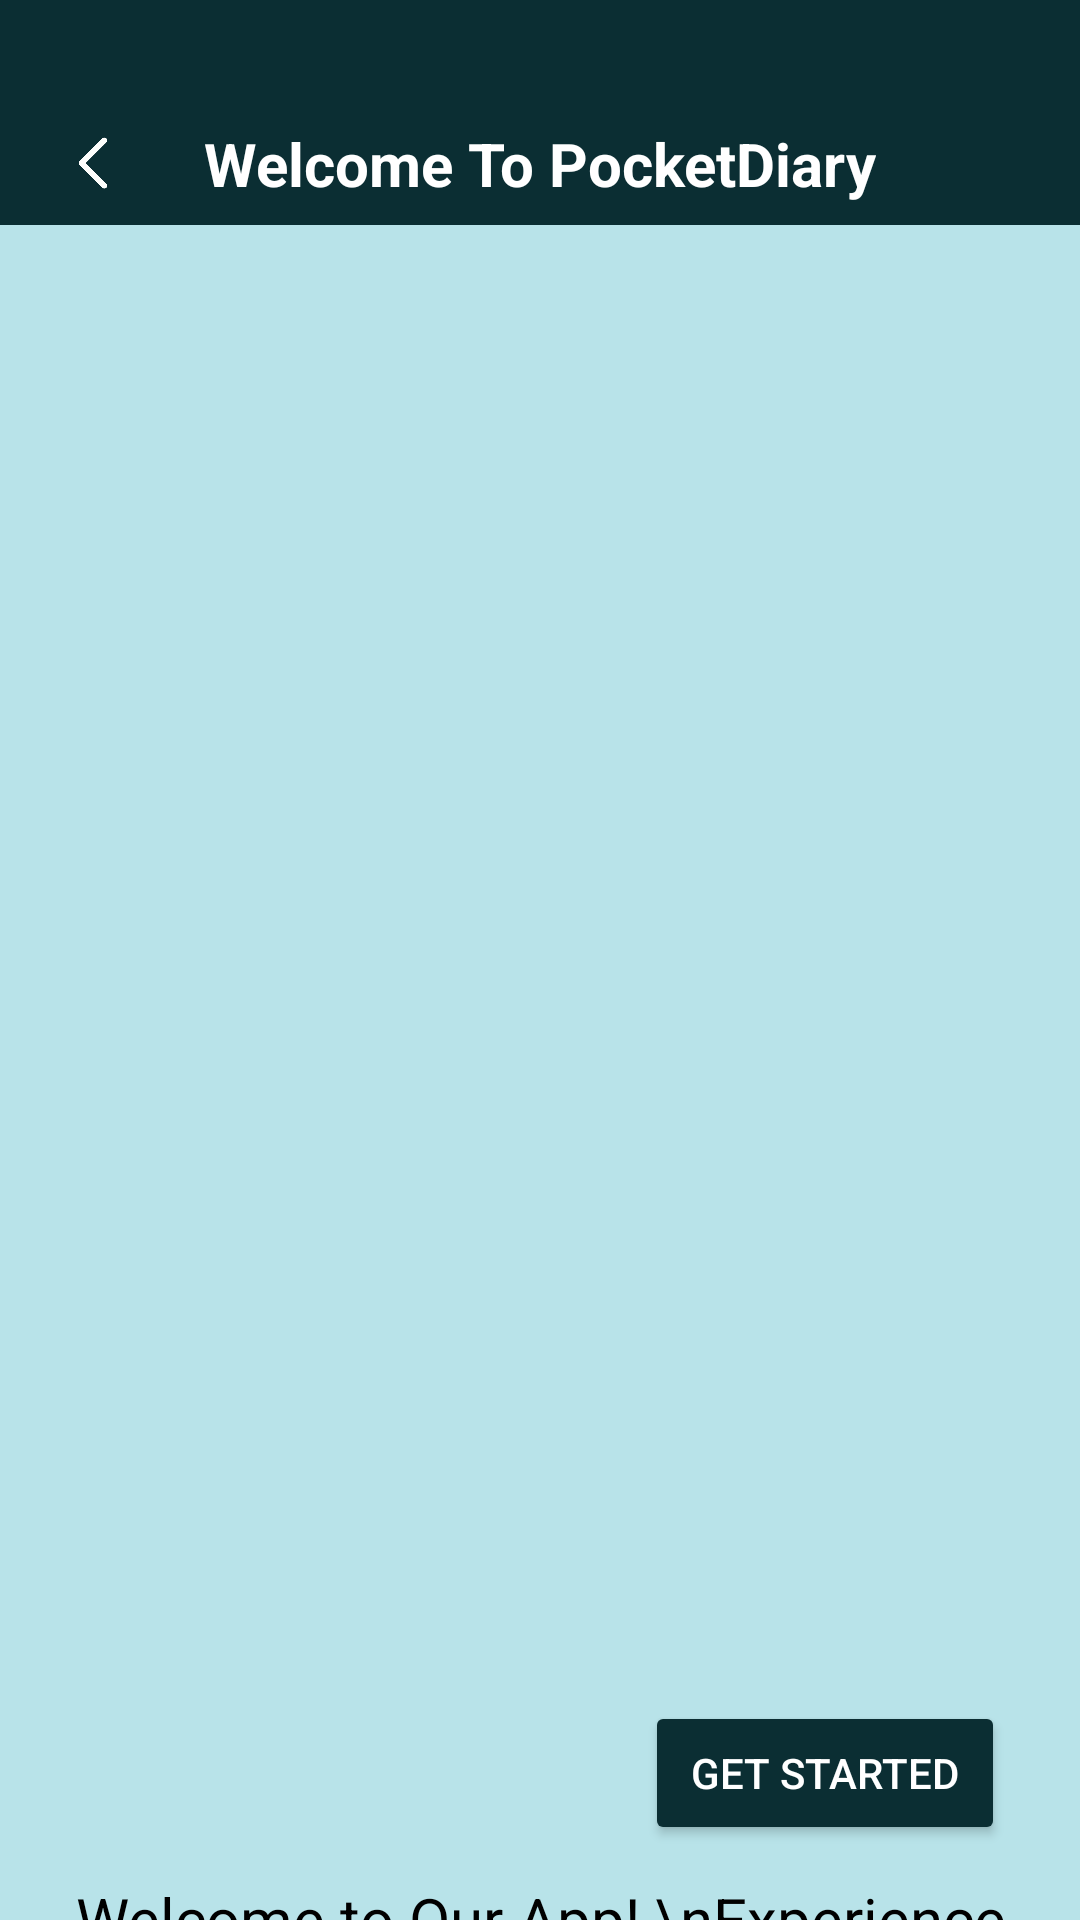

The Android layout XML behind this screen, and the referenced resources:
<!-- AndroidManifest.xml: application theme Theme.PocketDiary -->
<!-- res/layout/activity_getstartedpage.xml -->
<?xml version="1.0" encoding="utf-8"?>
<androidx.constraintlayout.widget.ConstraintLayout
    xmlns:android="http://schemas.android.com/apk/res/android"
    xmlns:app="http://schemas.android.com/apk/res-auto"
    xmlns:tools="http://schemas.android.com/tools"
    android:layout_width="match_parent"
    android:layout_height="match_parent"
    android:background="#B8E3E9"
    tools:context=".getstartedpage">

    
    <androidx.appcompat.widget.Toolbar
        android:id="@+id/profiletoolbar"
        android:layout_width="0dp"
        android:layout_height="75dp"
        android:background="#0B2E33"
        android:elevation="4dp"
        android:paddingTop="34dp"
        app:layout_constraintTop_toTopOf="parent"
        app:layout_constraintStart_toStartOf="parent"
        app:layout_constraintEnd_toEndOf="parent">

        <ImageView
            android:id="@+id/backArrow"
            android:layout_width="30dp"
            android:layout_height="30dp"
            android:layout_marginStart="16dp"
            android:layout_gravity="center_vertical"
            android:src="@drawable/ic_back"
            android:contentDescription="Back" />

        <TextView
            android:id="@+id/toolbarTitle"
            android:layout_width="wrap_content"
            android:layout_height="wrap_content"
            android:layout_gravity="center"
            android:text="Welcome To PocketDiary"
            android:textSize="20sp"
            android:textColor="@android:color/white"
            android:textStyle="bold" />
    </androidx.appcompat.widget.Toolbar>

    
    <ImageView
        android:id="@+id/imageView"
        android:layout_width="0dp"
        android:layout_height="350dp"
        android:padding="15dp"
        android:src="@drawable/getstarted"
        android:scaleType="fitCenter"
        android:foregroundGravity="center"
        android:layout_marginTop="250dp"
        app:layout_constraintTop_toTopOf="parent"
        app:layout_constraintStart_toStartOf="parent"
        app:layout_constraintEnd_toEndOf="parent"/>

    
    <TextView
        android:id="@+id/textView"
        android:layout_width="0dp"
        android:layout_height="wrap_content"
        android:text="Welcome to Our App! \nExperience the best features and get started now."
        android:textSize="20sp"
        android:textColor="@color/black"
        android:gravity="center"
        android:layout_marginTop="10dp"
        android:padding="16dp"
        app:layout_constraintTop_toBottomOf="@id/imageView"
        app:layout_constraintStart_toStartOf="parent"
        app:layout_constraintEnd_toEndOf="parent"/>

    
    <Button
        android:id="@+id/GetStartedButton"
        android:layout_width="120dp"
        android:layout_height="wrap_content"
        android:text="Get Started"
        android:backgroundTint="#0B2E33"
        android:textColor="@color/white"
        android:padding="12dp"
        android:layout_margin="25dp"
        app:layout_constraintBottom_toBottomOf="parent"
        app:layout_constraintEnd_toEndOf="parent"/>

</androidx.constraintlayout.widget.ConstraintLayout>
<!-- resources referenced by this layout -->
<resources>
  <!-- drawable ic_back: png bitmap (drawable, 26066 bytes) -->
  <style name="Theme.PocketDiary" parent="Base.Theme.PocketDiary" />
  <style name="Base.Theme.PocketDiary" parent="Theme.Material3.DayNight.NoActionBar">
          
          
      </style>
  <!-- not gathered from this repository: default colours our renderer supplied (Android Studio template values) -->
  <color name="black">#FF000000</color>
  <color name="white">#FFFFFFFF</color>
</resources>
